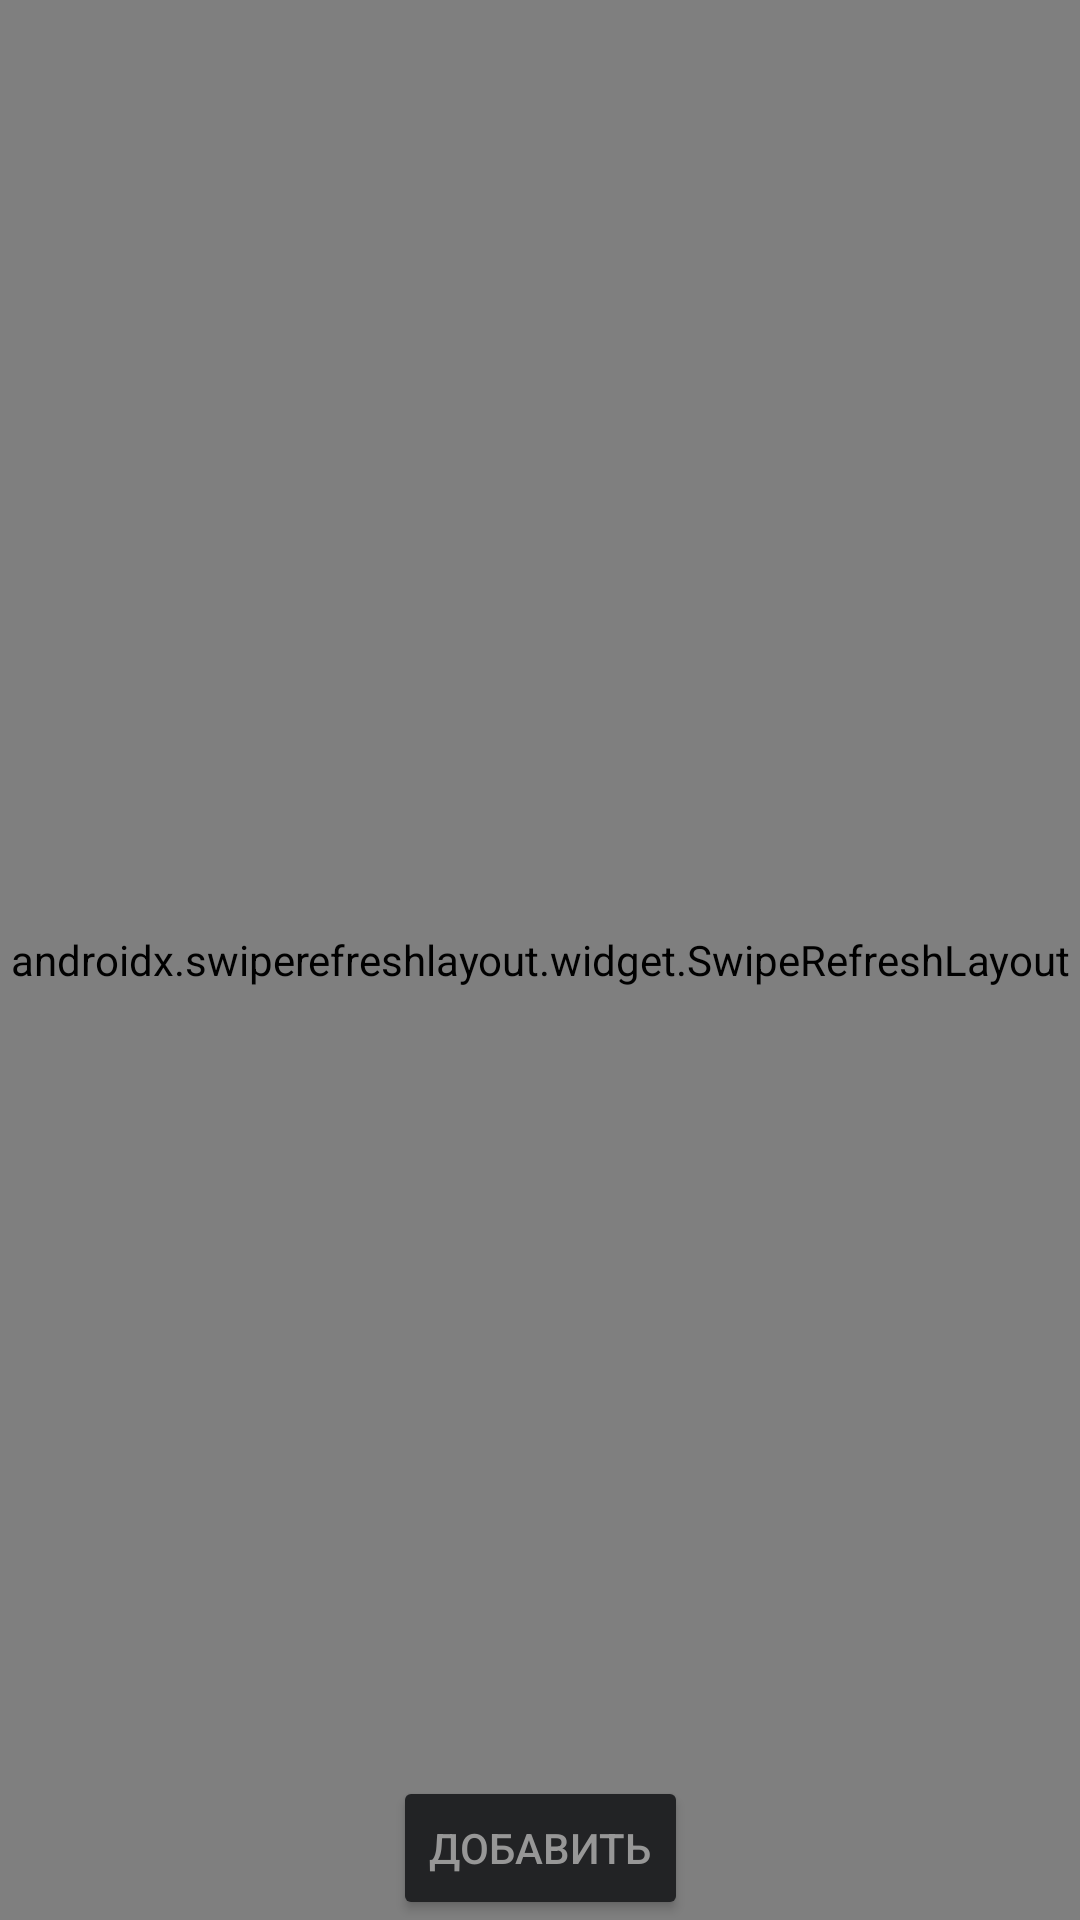

Write the Android layout XML for this screen, with the resource values it uses.
<!-- AndroidManifest.xml: application theme Theme.Attsystem -->
<!-- res/layout/fragment_gate.xml -->
<?xml version="1.0" encoding="utf-8"?>
<androidx.constraintlayout.widget.ConstraintLayout xmlns:android="http://schemas.android.com/apk/res/android"
    android:layout_width="match_parent"
    android:layout_height="match_parent"
    xmlns:app="http://schemas.android.com/apk/res-auto">


    <ProgressBar
        android:id="@+id/pb"
        style="?android:attr/progressBarStyle"
        android:layout_width="wrap_content"
        android:layout_height="wrap_content"
        app:layout_constraintBottom_toTopOf="@+id/btn_add_gate"
        app:layout_constraintEnd_toEndOf="parent"
        app:layout_constraintStart_toStartOf="parent"
        app:layout_constraintTop_toTopOf="parent" />

    <Button
        android:id="@+id/btn_add_gate"
        android:layout_width="wrap_content"
        android:layout_height="wrap_content"
        android:backgroundTint="@color/main_black"
        android:text="@string/button_add"
        android:textColor="@color/gray"
        app:layout_constraintBottom_toBottomOf="parent"
        app:layout_constraintEnd_toEndOf="parent"
        app:layout_constraintStart_toStartOf="parent" />

    <androidx.swiperefreshlayout.widget.SwipeRefreshLayout
        android:id="@+id/srl_gates"
        android:layout_width="match_parent"
        android:layout_height="match_parent"
        app:layout_constraintBottom_toBottomOf="parent"
        app:layout_constraintEnd_toEndOf="parent"
        app:layout_constraintStart_toStartOf="parent"
        app:layout_constraintTop_toTopOf="parent">

        <androidx.recyclerview.widget.RecyclerView
            android:id="@+id/rv_gates"
            android:layout_width="match_parent"
            android:layout_height="match_parent"
            app:layoutManager="LinearLayoutManager"
            app:layout_constraintBottom_toTopOf="@+id/bAdd"
            app:layout_constraintEnd_toEndOf="parent"
            app:layout_constraintStart_toStartOf="parent"
            app:layout_constraintTop_toTopOf="parent" />

    </androidx.swiperefreshlayout.widget.SwipeRefreshLayout>

</androidx.constraintlayout.widget.ConstraintLayout>
<!-- resources referenced by this layout -->
<resources>
  <color name="gray">#979797</color>
  <color name="main_black">#222325</color>
  <string name="button_add">Добавить</string>
  <style name="Theme.Attsystem" parent="Theme.MaterialComponents.DayNight.DarkActionBar">
          
          <item name="colorPrimary">@color/main_up</item>
          <item name="colorPrimaryVariant">@color/purple_700</item>
          <item name="colorOnPrimary">@color/white</item>
          
          <item name="colorSecondary">@color/teal_200</item>
          <item name="colorSecondaryVariant">@color/teal_700</item>
          <item name="colorOnSecondary">@color/black</item>
  
          
          <item name="colorSurface">@color/main_black_low</item>
          <item name="android:statusBarColor">@color/main_up</item>
          
      </style>
  <color name="main_up">#c39152</color>
  <color name="purple_700">#FF3700B3</color>
  <color name="white">#FFFFFFFF</color>
  <color name="teal_200">#FF03DAC5</color>
  <color name="teal_700">#FF018786</color>
  <color name="black">#FF000000</color>
  <color name="main_black_low">#393c3d</color>
</resources>
